Run: headless pygame with SDL's dummy video driver; simulated clock (each Clock.tick advances the game by its frame time, no real sleeping); random seed 0; keys injected as events and as key.get_pressed() state; mouse plan: one left click at the window centre at the start of phase 2, then a move to the lower-right quarter at the start of phase 3.
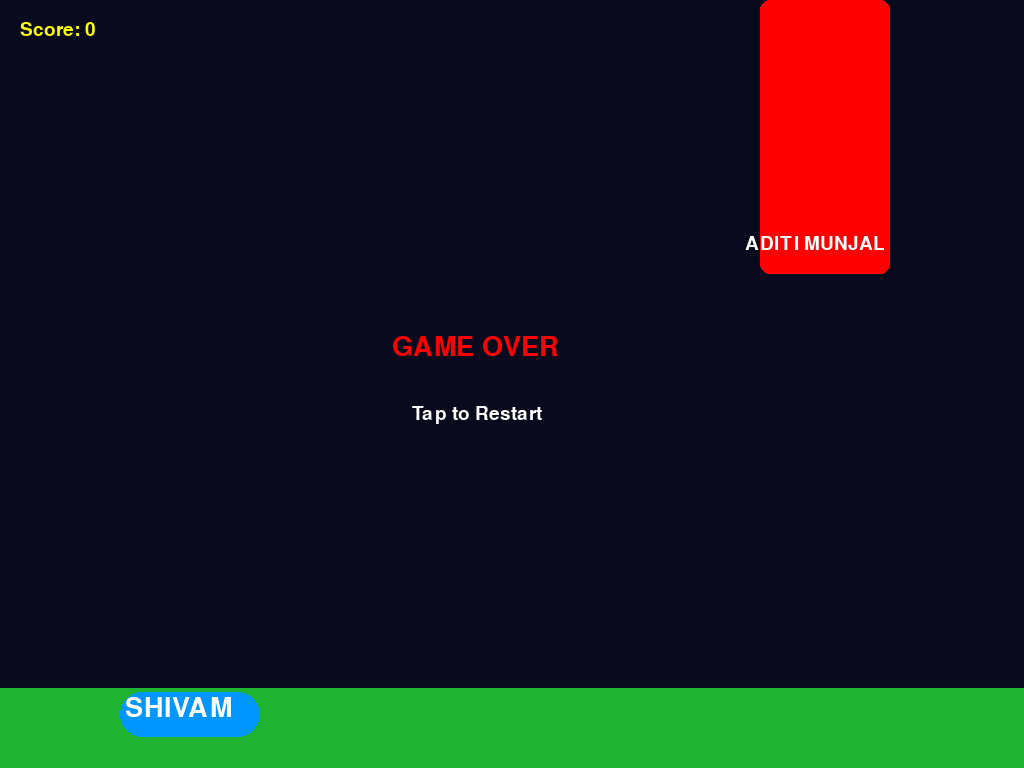
Frame 1 of 4 · flips 1–60 · no input
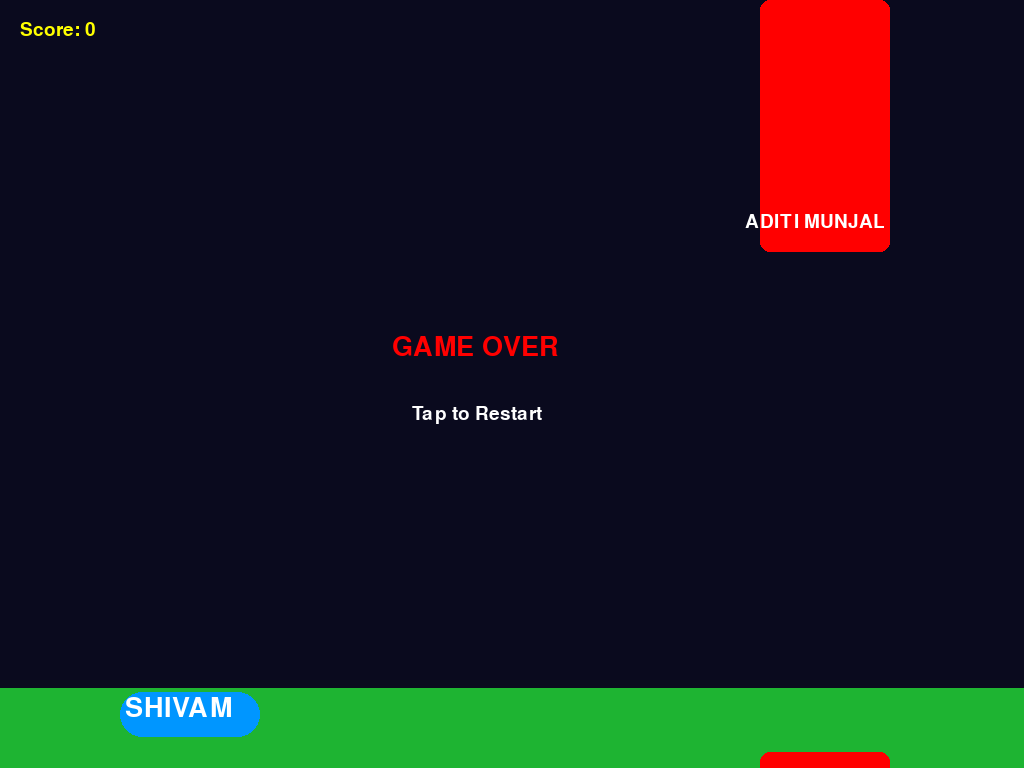
Frame 2 of 4 · flips 61–180 · clicked the window centre · tapped SPACE, RETURN · held RIGHT (→), D
Frame 3 of 4 · flips 181–300 · moved the mouse to the lower-right quarter · held DOWN (↓), S · screen unchanged from frame 2, image omitted
Frame 4 of 4 · flips 301–420 · held LEFT (←), A, UP (↑), W · screen unchanged from frame 3, image omitted

The pygame program that drew these frames:

import pygame
import random
import sys

pygame.init()

# Android full screen support
screen = pygame.display.set_mode((0, 0), pygame.FULLSCREEN)

WIDTH = screen.get_width()
HEIGHT = screen.get_height()

pygame.mouse.set_visible(False)
clock = pygame.time.Clock()

font = pygame.font.SysFont("Arial", 28)
bigfont = pygame.font.SysFont("Arial", 40)

playerX = 120
playerY = HEIGHT // 2

vel = 0
gravity = 0.55
jump = -10

score = 0
game_over = False

# FIXED PIPES CONFIG
PIPE_WIDTH = 130
PIPE_GAP = 500
PIPE_SPEED = 8
PIPE_DISTANCE = 1000

pipes = []

for i in range(3):
    pipes.append({
        "x": WIDTH + (i * PIPE_DISTANCE),
        "gapY": random.randint(250, max(300, HEIGHT - 1150))
    })

while True:
    for event in pygame.event.get():
        if event.type == pygame.QUIT:
            pygame.quit()
            sys.exit()

        # Phone tap / Touch handle
        if event.type == pygame.MOUSEBUTTONDOWN or event.type == pygame.FINGERDOWN:
            if not game_over:
                vel = jump
            else:
                # Game over hone par screen touch karne se game restart ho jayega
                playerY = HEIGHT // 2
                vel = 0
                score = 0
                game_over = False
                pipes = []
                for i in range(3):
                    pipes.append({
                        "x": WIDTH + (i * PIPE_DISTANCE),
                        "gapY": random.randint(250, max(300, HEIGHT - 1150))
                    })

    if not game_over:
        vel += gravity
        playerY += vel

    screen.fill((10, 10, 30))

    # Base platform
    pygame.draw.rect(screen, (30, 180, 50), (0, HEIGHT - 80, WIDTH, 80))

    # Player Rect
    player = pygame.Rect(playerX, int(playerY), 140, 45)
    pygame.draw.rect(screen, (0, 150, 255), player, border_radius=25)

    t = bigfont.render("SHIVAM", True, (255, 255, 255))
    screen.blit(t, (playerX + 5, playerY + 3))

    for p in pipes:
        if not game_over:
            p["x"] -= PIPE_SPEED

        top = pygame.Rect(p["x"], 0, PIPE_WIDTH, p["gapY"])
        bottom = pygame.Rect(p["x"], p["gapY"] + PIPE_GAP, PIPE_WIDTH, HEIGHT)

        pygame.draw.rect(screen, (255, 0, 0), top, border_radius=10)
        pygame.draw.rect(screen, (255, 0, 0), bottom, border_radius=10)

        txt = font.render("ADITI MUNJAL", True, (255, 255, 255))
        screen.blit(txt, (p["x"] - 15, p["gapY"] - 40))
        screen.blit(txt, (p["x"] - 15, p["gapY"] + PIPE_GAP + 20))

        if player.colliderect(top) or player.colliderect(bottom):
            game_over = True

        if p["x"] < -200:
            maxX = max(pipe["x"] for pipe in pipes)
            p["x"] = maxX + PIPE_DISTANCE
            p["gapY"] = random.randint(250, max(300, HEIGHT - 1150))
            score += 1

    s = font.render("Score: " + str(score), True, (255, 255, 0))
    screen.blit(s, (20, 20))

    if playerY < 0 or playerY > HEIGHT - 80:
        game_over = True

    if game_over:
        # FIXED STRING SPLIT ERROR HERE
        over = bigfont.render("GAME OVER", True, (255, 0, 0))
        restart_txt = font.render("Tap to Restart", True, (255, 255, 255))
        screen.blit(over, (WIDTH // 2 - 120, HEIGHT // 2 - 50))
        screen.blit(restart_txt, (WIDTH // 2 - 100, HEIGHT // 2 + 20))

    pygame.display.update()
    clock.tick(60)
